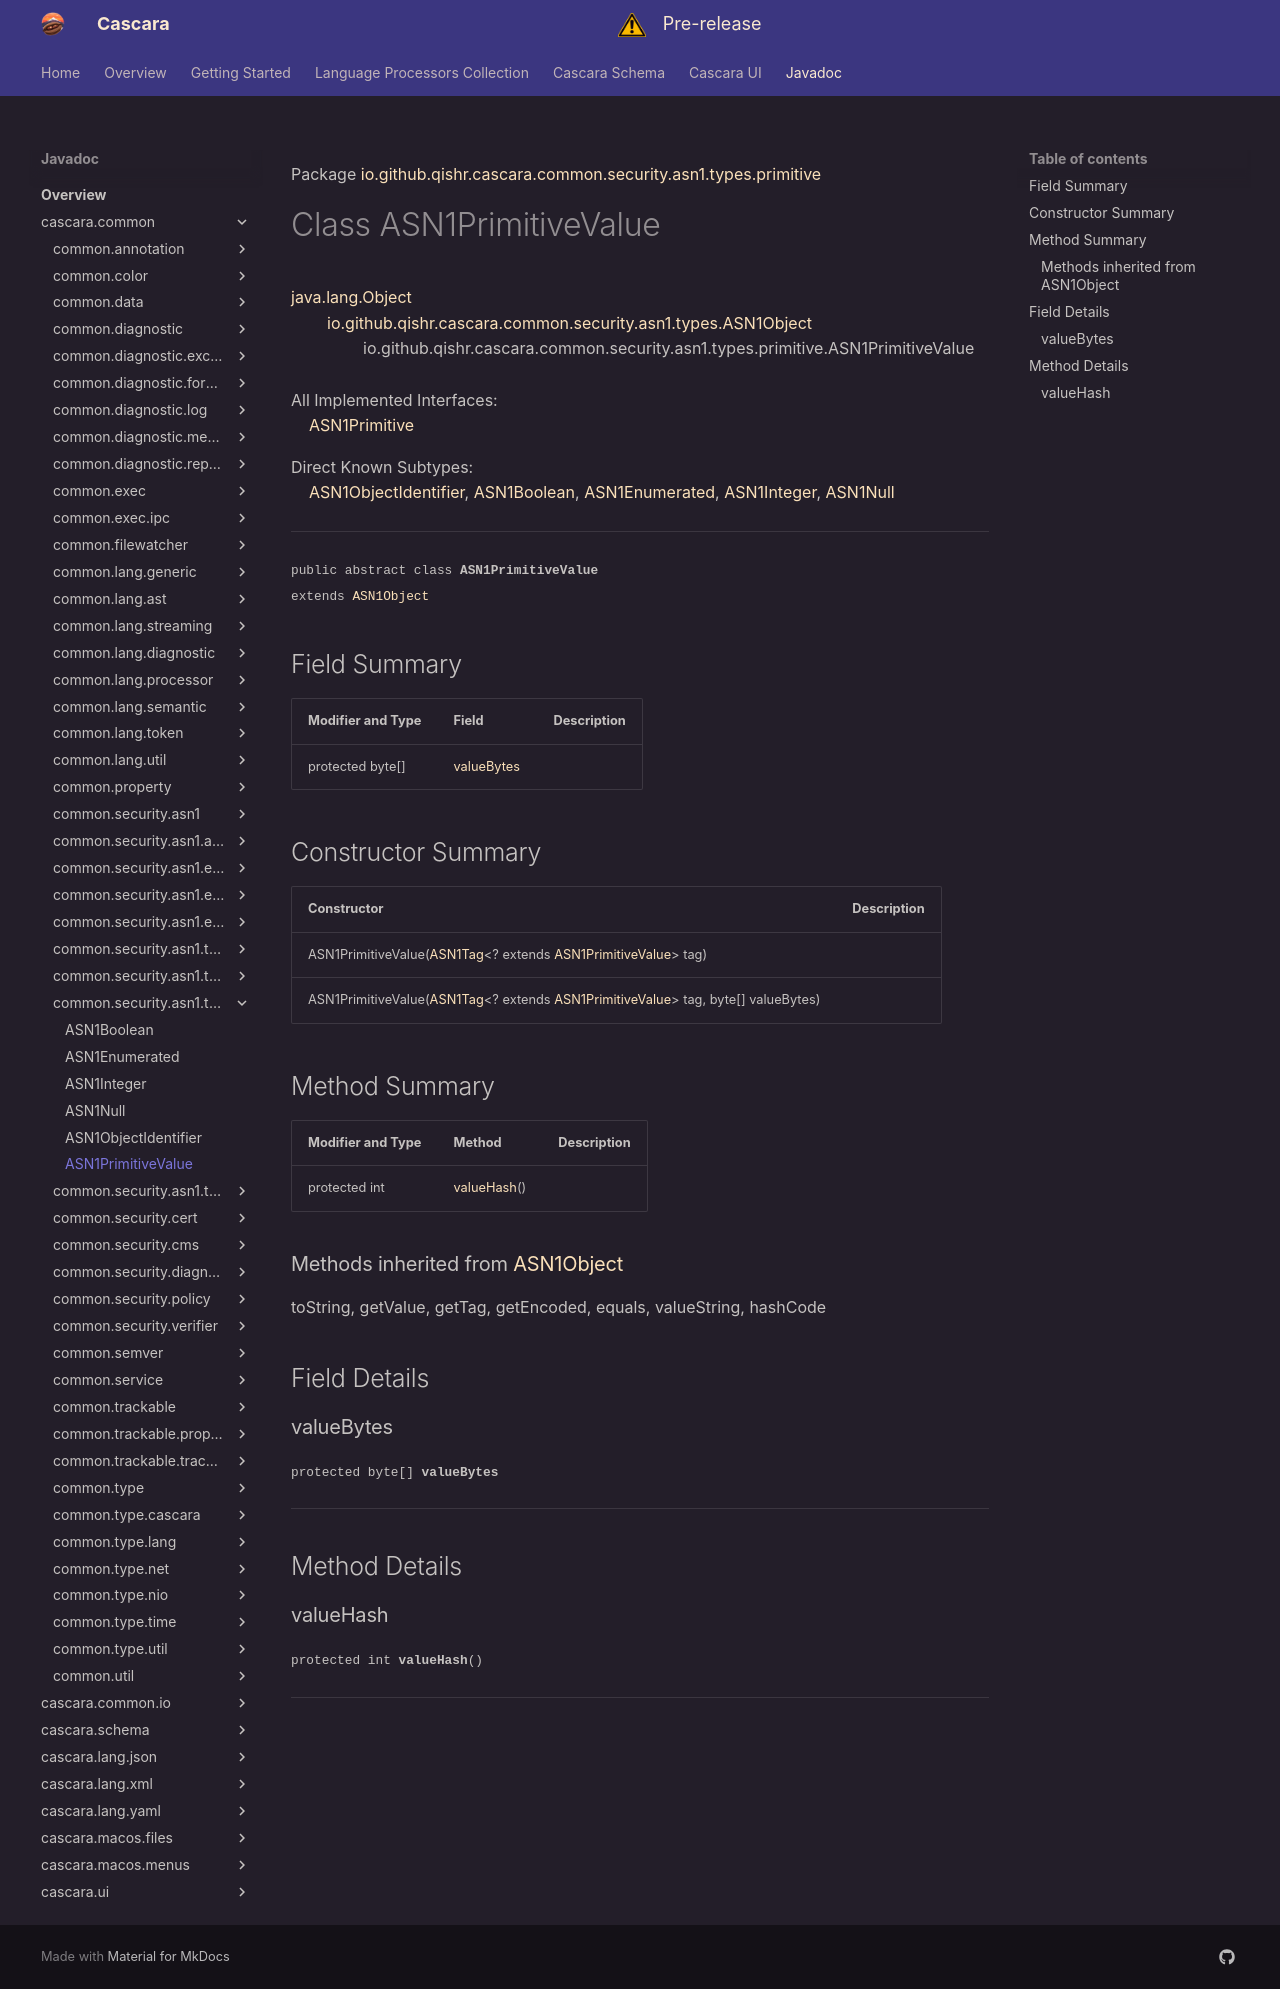

repository: qishr/qishr.github.io · page: javadoc/latest/cascara.common/io/github/qishr/cascara/common/security/asn1/types/primitive/ASN1PrimitiveValue/index.html · generator: mkdocs

Package [io.github.qishr.cascara.common.security.asn1.types.primitive](index.md)

# Class ASN1PrimitiveValue
[java.lang.Object](https://docs.oracle.com/en/java/javase/24/docs/api/java.base/java/lang/Object.html)<br/>
        [io.github.qishr.cascara.common.security.asn1.types.ASN1Object](../../../../../../../../../io/github/qishr/cascara/common/security/asn1/types/ASN1Object.md)<T><br/>
                io.github.qishr.cascara.common.security.asn1.types.primitive.ASN1PrimitiveValue<br/>
<br/>
All Implemented Interfaces:<br/>
    [ASN1Primitive](../../../../../../../../../io/github/qishr/cascara/common/security/asn1/types/ASN1Primitive.md)

Direct Known Subtypes:<br/>
    [ASN1ObjectIdentifier](../../../../../../../../../io/github/qishr/cascara/common/security/asn1/types/primitive/ASN1ObjectIdentifier.md), [ASN1Boolean](../../../../../../../../../io/github/qishr/cascara/common/security/asn1/types/primitive/ASN1Boolean.md), [ASN1Enumerated](../../../../../../../../../io/github/qishr/cascara/common/security/asn1/types/primitive/ASN1Enumerated.md), [ASN1Integer](../../../../../../../../../io/github/qishr/cascara/common/security/asn1/types/primitive/ASN1Integer.md), [ASN1Null](../../../../../../../../../io/github/qishr/cascara/common/security/asn1/types/primitive/ASN1Null.md)


----

<span style="font-family: monospace; font-size: 80%;">public abstract class __ASN1PrimitiveValue__<br/>extends [ASN1Object](../../../../../../../../../io/github/qishr/cascara/common/security/asn1/types/ASN1Object.md)<T>
</span>


## Field Summary

| Modifier and Type | Field                     | Description |
|-------------------|---------------------------|-------------|
| protected byte[]  | [valueBytes](#valuebytes) |             |



## Constructor Summary

| Constructor                                                                                                                                                                                                                                                                                      | Description |
|--------------------------------------------------------------------------------------------------------------------------------------------------------------------------------------------------------------------------------------------------------------------------------------------------|-------------|
| ASN1PrimitiveValue([ASN1Tag](../../../../../../../../../io/github/qishr/cascara/common/security/asn1/types/ASN1Tag.md)<? extends [ASN1PrimitiveValue](../../../../../../../../../io/github/qishr/cascara/common/security/asn1/types/primitive/ASN1PrimitiveValue.md)<T>> tag)                    |             |
| ASN1PrimitiveValue([ASN1Tag](../../../../../../../../../io/github/qishr/cascara/common/security/asn1/types/ASN1Tag.md)<? extends [ASN1PrimitiveValue](../../../../../../../../../io/github/qishr/cascara/common/security/asn1/types/primitive/ASN1PrimitiveValue.md)<T>> tag, byte[] valueBytes) |             |



## Method Summary

| Modifier and Type | Method                    | Description |
|-------------------|---------------------------|-------------|
| protected int     | [valueHash](#valuehash)() |             |


### Methods inherited from [ASN1Object](../../../../../../../../../io/github/qishr/cascara/common/security/asn1/types/ASN1Object.md)

toString, getValue, getTag, getEncoded, equals, valueString, hashCode


## Field Details

### valueBytes

<span style="font-family: monospace; font-size: 80%;">protected byte[] __valueBytes__</span>




---


## Method Details

### valueHash

<span style="font-family: monospace; font-size: 80%;">protected int __valueHash__()</span>




---
